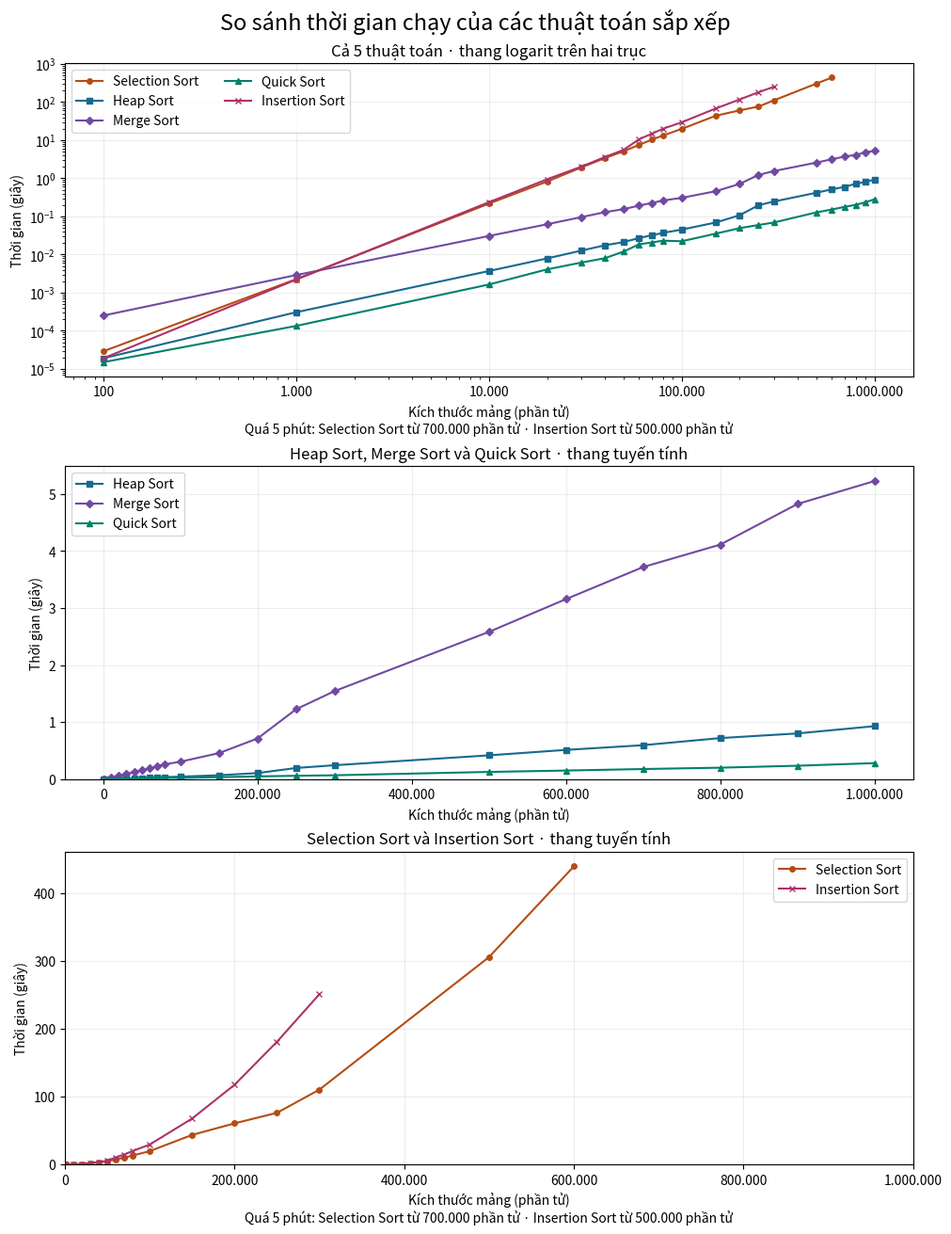

Write the Python code that produced this figure. (Note: this script raises an exception after producing the figure.)
"""Vẽ ba biểu đồ từ bảng thời gian chạy và lưu cạnh tệp chương trình."""
from pathlib import Path

import matplotlib.pyplot as plt
from matplotlib.ticker import FuncFormatter

# Mỗi dòng gồm n và thời gian theo thứ tự của ALGORITHMS.
# ms = mili giây, s = giây, >5p = quá 5 phút.
ALGORITHMS = ["Selection Sort", "Heap Sort", "Merge Sort", "Quick Sort", "Insertion Sort"]
DATA = """
100     0.029ms 0.019ms 0.251ms 0.015ms 0.019ms
1000    2.260ms 0.306ms 2.892ms 0.134ms 2.202ms
10000   217.1ms 3.693ms 30.69ms 1.636ms 236.6ms
20000   821.2ms 7.893ms 62.17ms 4.075ms 939.8ms
30000   1.910s 12.60ms 95.42ms 6.128ms 2.007s
40000   3.397s 17.50ms 129.4ms 8.009ms 3.613s
50000   5.144s 21.21ms 155.4ms 12.01ms 5.595s
60000   7.511s 27.04ms 192.1ms 18.49ms 10.54s
70000   10.34s 32.16ms 225.9ms 20.78ms 14.81s
80000   13.29s 36.97ms 261.3ms 23.07ms 20.02s
100000  19.80s 45.05ms 307.4ms 22.29ms 29.49s
150000  43.67s 69.19ms 457.4ms 35.29ms 67.79s
200000  60.7s 107.5ms 714.5ms 49.33ms 117.5s
250000  76.2s 196.5ms 1.227s 59.48ms 180.8s
300000  110.3s 245.0ms 1.546s 69.08ms 250.9s
500000  305.6s 418.2ms 2.583s 127.7ms >5p
600000  439.2s 513.7ms 3.158s 151.7ms >5p
700000  >5p 596.3ms 3.720s 178.1ms >5p
800000  >5p 721.0ms 4.113s 201.8ms >5p
900000  >5p 802.1ms 4.825s 235.9ms >5p
1000000 >5p 929.9ms 5.227s 281.9ms >5p
"""
COLORS = ["#b64c12", "#176990", "#704aa1", "#00816b", "#ae3269"]
MARKERS = ["o", "s", "D", "^", "x"]


def seconds(value):
    if value == ">5p":
        return float("nan")
    if value.endswith("ms"):
        return float(value[:-2]) / 1000
    if value.endswith("s"):
        return float(value[:-1])
    raise ValueError(value)


def main():
    rows = [line.split() for line in DATA.strip().splitlines()]
    sizes = [int(row[0]) for row in rows]
    fig, (overview, detail, slow) = plt.subplots(3, 1, figsize=(10, 13), layout="constrained")
    for i, name in enumerate(ALGORITHMS):
        times = [seconds(row[i + 1]) for row in rows]
        style = dict(label=name, color=COLORS[i], marker=MARKERS[i], markersize=4)
        overview.plot(sizes, times, **style)
        if name in ("Heap Sort", "Quick Sort", "Merge Sort"):
            detail.plot(sizes, times, **style)
        else:
            slow.plot(sizes, times, **style)

    overview.set(xscale="log", yscale="log", ylabel="Thời gian (giây)",
                 title="Cả 5 thuật toán · thang logarit trên hai trục")
    overview.legend(ncol=2)
    overview.set_xticks([100, 1000, 10000, 100000, 1000000])
    detail.set(ylabel="Thời gian (giây)", ylim=(0, None),
               title="Heap Sort, Merge Sort và Quick Sort · thang tuyến tính")
    detail.legend()
    slow.set(ylabel="Thời gian (giây)", ylim=(0, None), xlim=(0, max(sizes)),
             title="Selection Sort và Insertion Sort · thang tuyến tính")
    slow.legend()
    for ax in (overview, detail, slow):
        ax.set_xlabel("Kích thước mảng (phần tử)")
        ax.xaxis.set_major_formatter(FuncFormatter(lambda x, _: f"{x:,.0f}".replace(",", ".")))
        ax.grid(alpha=0.22)

    # Ghi rõ các ô chỉ có cận dưới, giữ nguyên các số đo chính xác trên 300 giây.
    notes = []
    for i, name in enumerate(ALGORITHMS):
        over = [n for n, row in zip(sizes, rows) if row[i + 1] == ">5p"]
        if over:
            notes.append(f"{name} từ {min(over):,} phần tử".replace(",", "."))
    overview.set_xlabel("Kích thước mảng (phần tử)\nQuá 5 phút: " + " · ".join(notes))
    slow.set_xlabel(overview.get_xlabel())
    fig.suptitle("So sánh thời gian chạy của các thuật toán sắp xếp", fontsize=17)
    output = Path(__file__).with_name("thoi_gian_sap_xep.png")
    fig.savefig(output, dpi=170)
    plt.close(fig)
    print(f"Đã lưu {output}")


if __name__ == "__main__":
    main()
